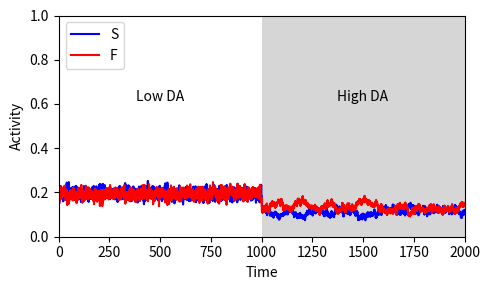

Python code for this plot:
import numpy as np
import matplotlib.pyplot as plt

def sigmoid(x):
    """Sigmoid activation function."""
    return 1 / (1 + np.exp(-x))

class NeuralModel:
    def __init__(self):
        # Neuron population parameters
        self.DrF = 0.2  # Baseline drive for F neurons
        self.DrS = 0.2  # Baseline drive for S neurons
        self.ExF = 10    # Excitation parameter for F neurons
        self.ExS = 10    # Excitation parameter for S neurons
        self.TauSF = 3.0      # Time constant for S and F neuron dynamics
        
        # Nonesential connections
        self.W_SS = 0.0
        self.W_FF = 0.0
        self.W_IF = -0.2
        self.W_IS = -0.2
        self.W_ISIF =-0.2
        self.W_IFIS =-0.2
        self.W_IFF = -0.1
        self.W_ISS = -0.1
        
        # IS interneuron parameters
        self.W_ISF = -1.1     # Weight of IS to F neurons
        self.ExIS = 3          # Excitation of IS neurons
        self.DrIS = -0.2       # Baseline drive for IS neurons
        self.W_SIS = .9        # Weight of S to IS neurons

        # IF interneuron parameters
        self.W_IFS = -1.1     # Weight of IF to S neurons
        self.ExIF = 3          # Excitation of IF neurons
        self.DrIF = -0.2       # Baseline drive for IF neurons
        self.W_FIF = .9         # Weight of F to IF neurons

        # Noise level
        self.noise_level = 0.16

    def compute_derivatives(self, F, S, IS, IF, DrF, DrS, dt):
        """Compute derivatives for F, S, IS, and IF neurons."""
        # IS interneuron dynamics
        dISdt = (sigmoid(self.ExIS * (self.W_SIS * S + self.W_IS * IS + self.W_IFIS * IF + self.DrIS)) - IS + self.noise_level * np.random.randn()*np.sqrt(dt))

        # IF interneuron dynamics
        dIFdt = (sigmoid(self.ExIF * (self.W_FIF * F + self.W_IF * IF + self.W_ISIF * IS + self.DrIF)) - IF + self.noise_level * np.random.randn()*np.sqrt(dt))

        # F neuron dynamics
        dFdt = (sigmoid(self.ExF * (self.W_ISF * IS + self.W_FF * F + self.W_IFF * IF + DrF)) - F + self.noise_level * np.random.randn()*np.sqrt(dt)) / self.TauSF

        # S neuron dynamics
        dSdt = (sigmoid(self.ExS * (self.W_IFS * IF + self.W_SS * S + self.W_ISS * IS + DrS)) - S + self.noise_level * np.random.randn()*np.sqrt(dt)) / self.TauSF

        return dFdt, dSdt, dISdt, dIFdt

    def simulate(self, t_max=5000, dt=0.1):
        """Simulate the neural model over time."""
        # Time array
        t = np.linspace(0, t_max, int(t_max / dt) + 1)

        # Initial conditions
        F = np.zeros_like(t)
        S = np.zeros_like(t)
        IS = np.zeros_like(t)
        IF = np.zeros_like(t)
        
        F[0] = 0.6
        S[0] = 0.7
        IS[0] = sigmoid(self.ExIS * (self.W_SIS * S[0] + self.DrIS))
        IF[0] = sigmoid(self.ExIF * (self.W_FIF * F[0] + self.DrIF))

        # Simulation loop
        for i in range(1, len(t)):
            # Define stimulation protocol
            if 0 < t[i] < 1000:  # Low DA state
                DrS = DrF = 0.2
                self.ExF = self.ExS = 5
                self.W_ISF = -1.2
                self.W_IFS = -1.2
                self.TauSF = 1.0

            else:  # Hi DA state
                DrS = 0.17 # 0.2 for the uncompensated case (Fig. SI 3A)
                DrF = 0.2
                self.ExF, self.ExS = 15, 15
                self.W_ISF = -0.8
                self.W_IFS = -.8
                self.TauSF = 3.0
                self.ExIS = 4
                self.DrIS = -0.1
                
            # Compute derivatives
            dF, dS, dIS, dIF = self.compute_derivatives(F[i-1], S[i-1], IS[i-1], IF[i-1], DrF, DrS, dt)

            # Update state variables
            F[i] = F[i-1] + dF * dt
            S[i] = S[i-1] + dS * dt
            IS[i] = IS[i-1] + dIS * dt
            IF[i] = IF[i-1] + dIF * dt

        return t, F, S, IS, IF

    def plot_results(self, t, F, S, IS, IF):
        """Plot simulation results."""
        plt.figure(figsize=(5, 3))
        plt.plot(t, S, label="S", color='blue')
        plt.plot(t, F, label="F", color='red')
        #plt.plot(t, IS, label="IS", color='green')
        #plt.plot(t, IF, label="IF", color='purple')
        plt.xlabel("Time")
        plt.ylabel("Activity")

        # Highlight different states
        for i in range(1, 2):
            plt.axvspan(i*1000, 1000+i*1000, facecolor='0.2', alpha=0.2)

        plt.xlim(0, 2000)
        plt.ylim(0, 1)
        plt.text(500, 0.6, 'Low DA', va='bottom', ha='center', rotation=0)
        plt.text(1500, 0.6, 'High DA', va='bottom', ha='center', rotation=0)
        
        plt.legend()
        plt.tight_layout()
        plt.savefig('FigureSI3AandB.pdf')
        plt.show()

def main():
    model = NeuralModel()
    t, F, S, IS, IF = model.simulate()
    model.plot_results(t, F, S, IS, IF)

if __name__ == "__main__":
    main()
